8-way image classification set "TVT_split" from GitHub (vdrvar/comp_vision_for_soda_bottles); label vocabulary: Miller Beer, Mountain Dew Diet, md.orig, Pepsi Cherry, p.orig, Pepsi Reduced Sugar, Pepsi Zero, Pepsi Diet.

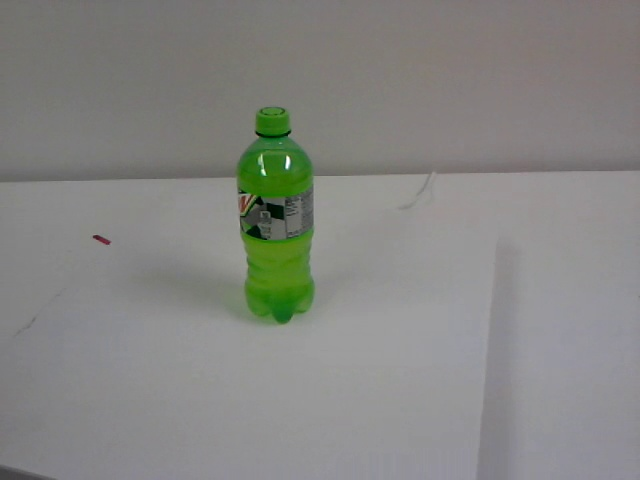
Label: Mountain Dew Diet

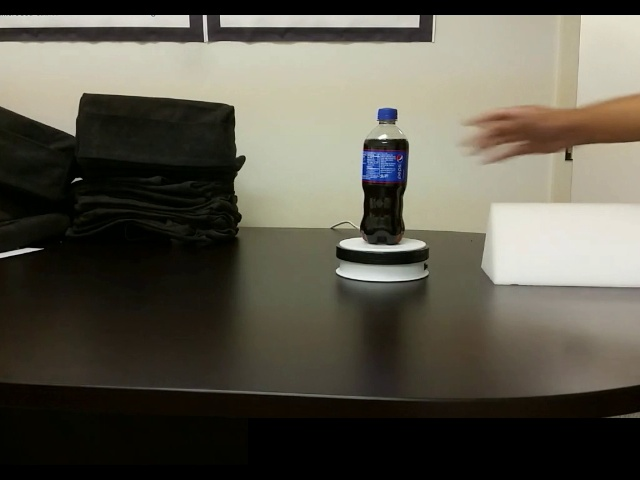
Label: Pepsi Cherry

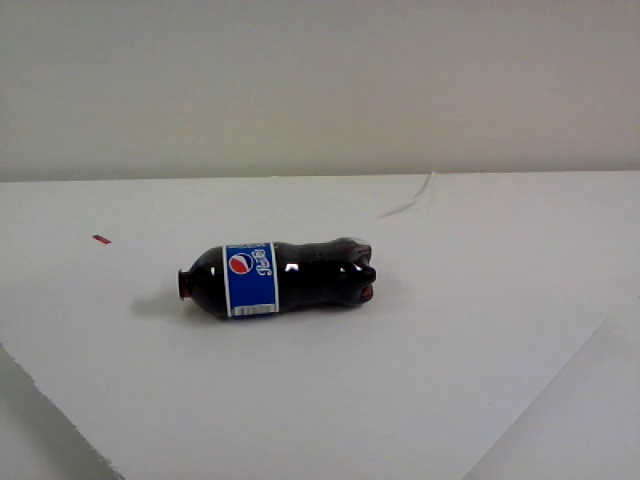
Label: Pepsi Reduced Sugar

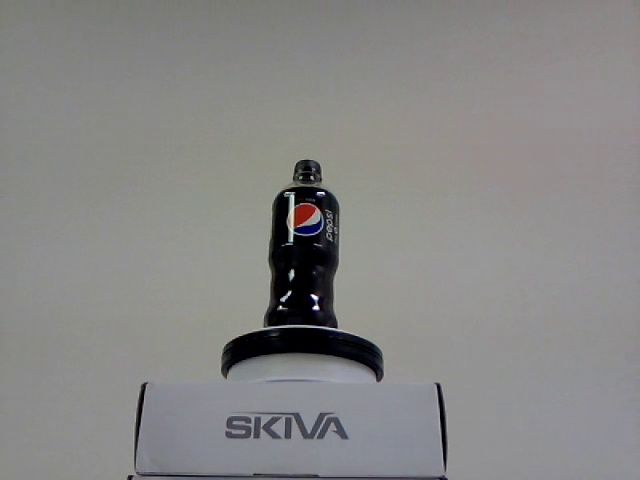
Label: Pepsi Zero

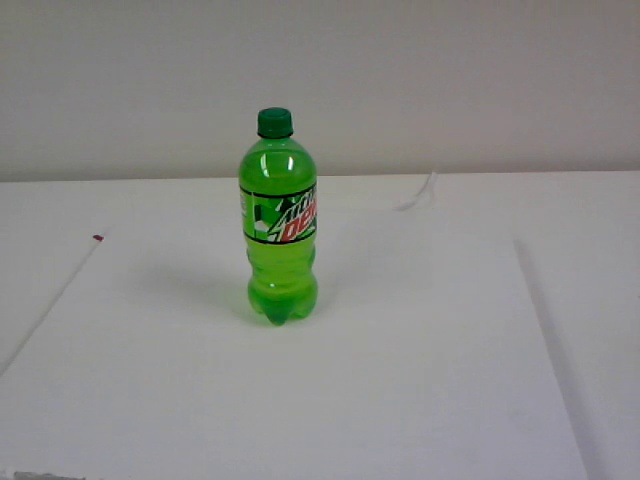
Label: md.orig

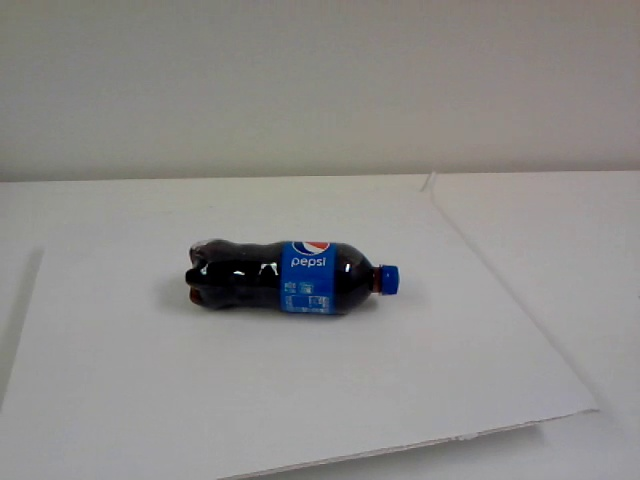
Label: p.orig
